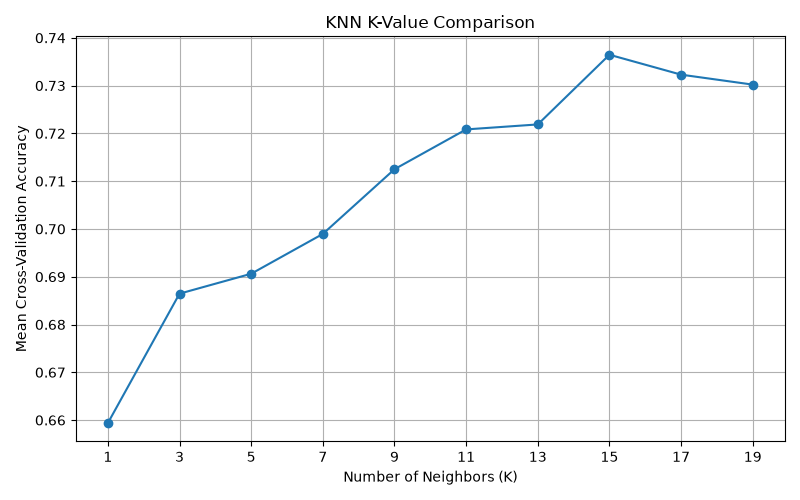

The data file committed next to this chart (first rows):
K, Mean_CV_Accuracy, Std_CV_Accuracy
1, 0.6594, 0.01881
3, 0.6865, 0.02014
5, 0.6906, 0.01762
7, 0.699, 0.0166
9, 0.7125, 0.01062
11, 0.7208, 0.01667
13, 0.7219, 0.01965
15, 0.7365, 0.01792
17, 0.7323, 0.01822
19, 0.7302, 0.02339
